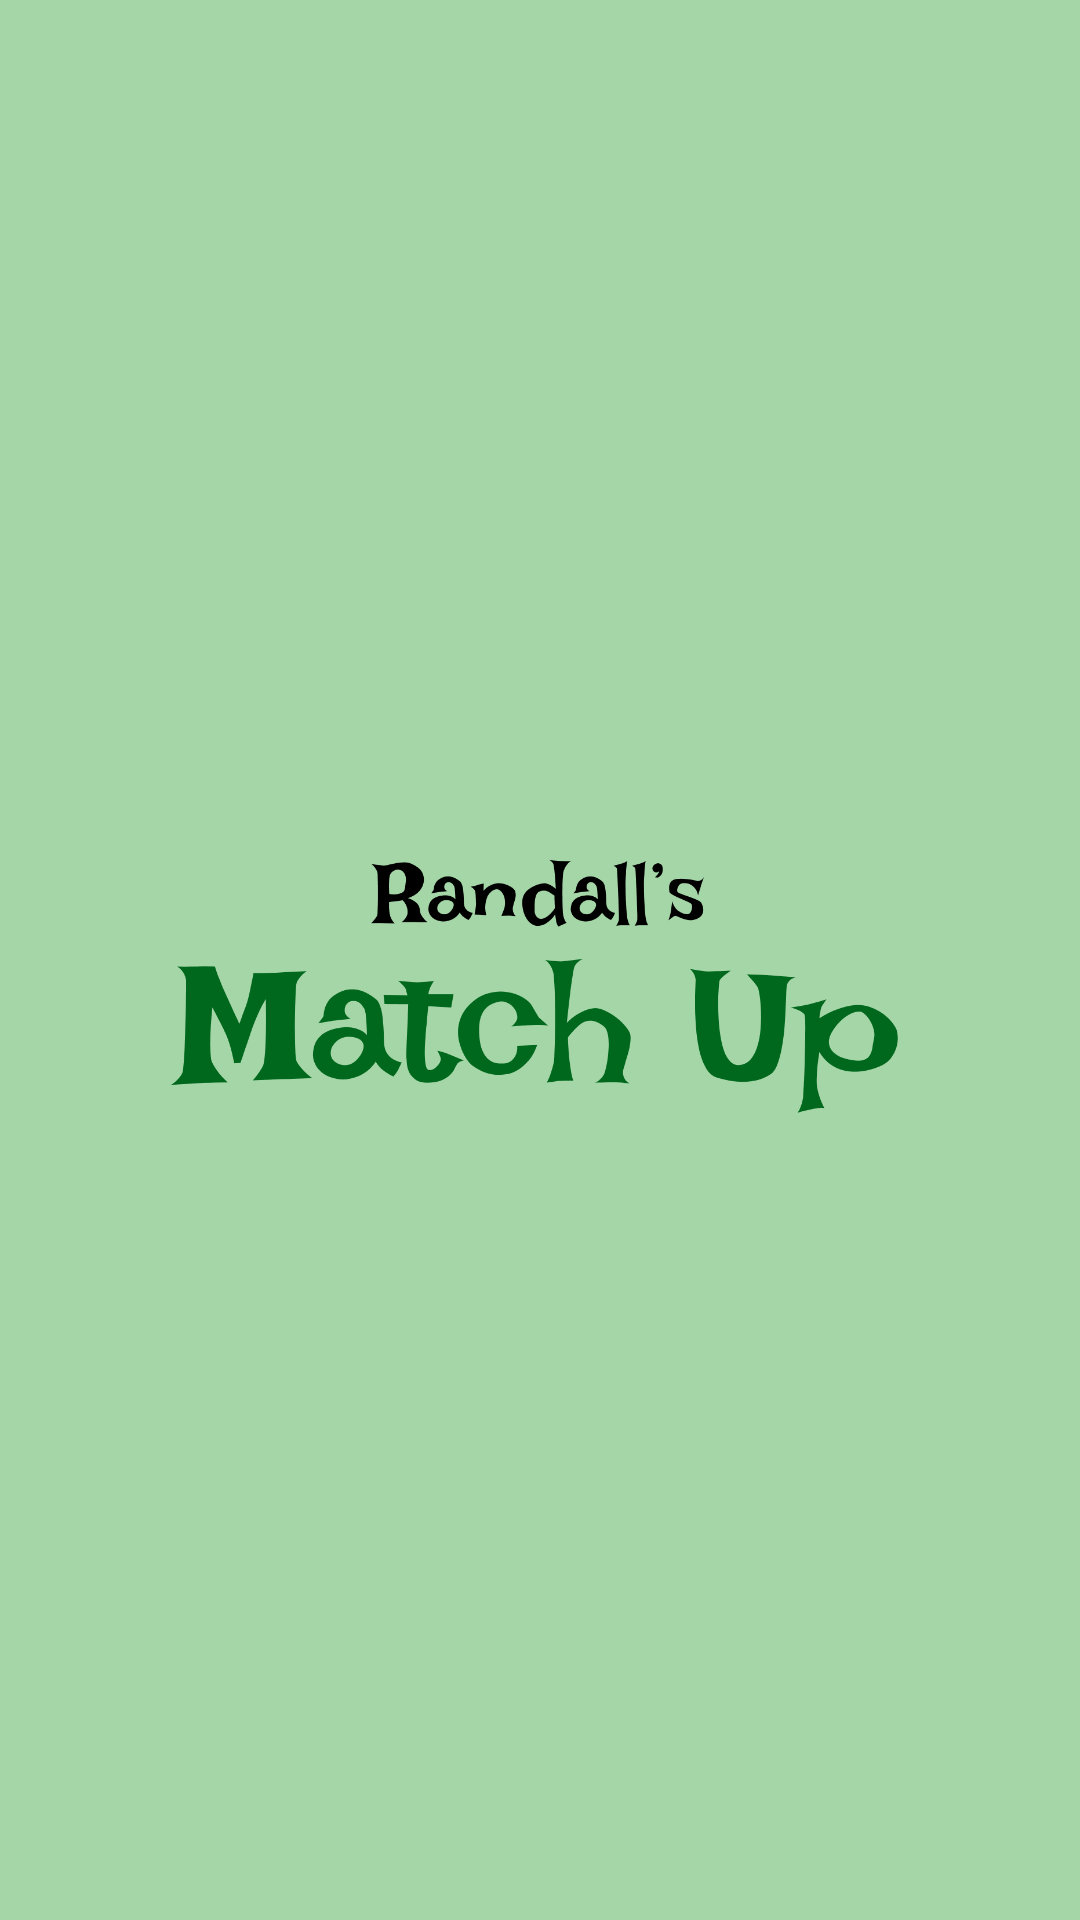

Layout XML and referenced resources for this Android screen:
<!-- AndroidManifest.xml: application theme Theme.RandallGame -->
<!-- res/layout/activity_splash_screen.xml -->
<?xml version="1.0" encoding="utf-8"?>
<androidx.constraintlayout.widget.ConstraintLayout xmlns:android="http://schemas.android.com/apk/res/android"
    xmlns:app="http://schemas.android.com/apk/res-auto"
    xmlns:tools="http://schemas.android.com/tools"
    android:layout_width="match_parent"
    android:layout_height="match_parent"
    android:background="@color/powder_primary"
    tools:context=".SplashScreenActivity">

    <ImageView
        android:layout_width="match_parent"
        android:layout_height="match_parent"
        android:src="@drawable/mainlogo"/>

</androidx.constraintlayout.widget.ConstraintLayout>
<!-- resources referenced by this layout -->
<resources>
  <color name="powder_primary">#A5D6A7</color>
  <!-- drawable mainlogo: png bitmap (drawable, 51880 bytes) -->
  <style name="Theme.RandallGame" parent="Base.Theme.RandallGame" />
  <style name="Base.Theme.RandallGame" parent="Theme.Material3.DayNight.NoActionBar">
          
          
      </style>
</resources>
